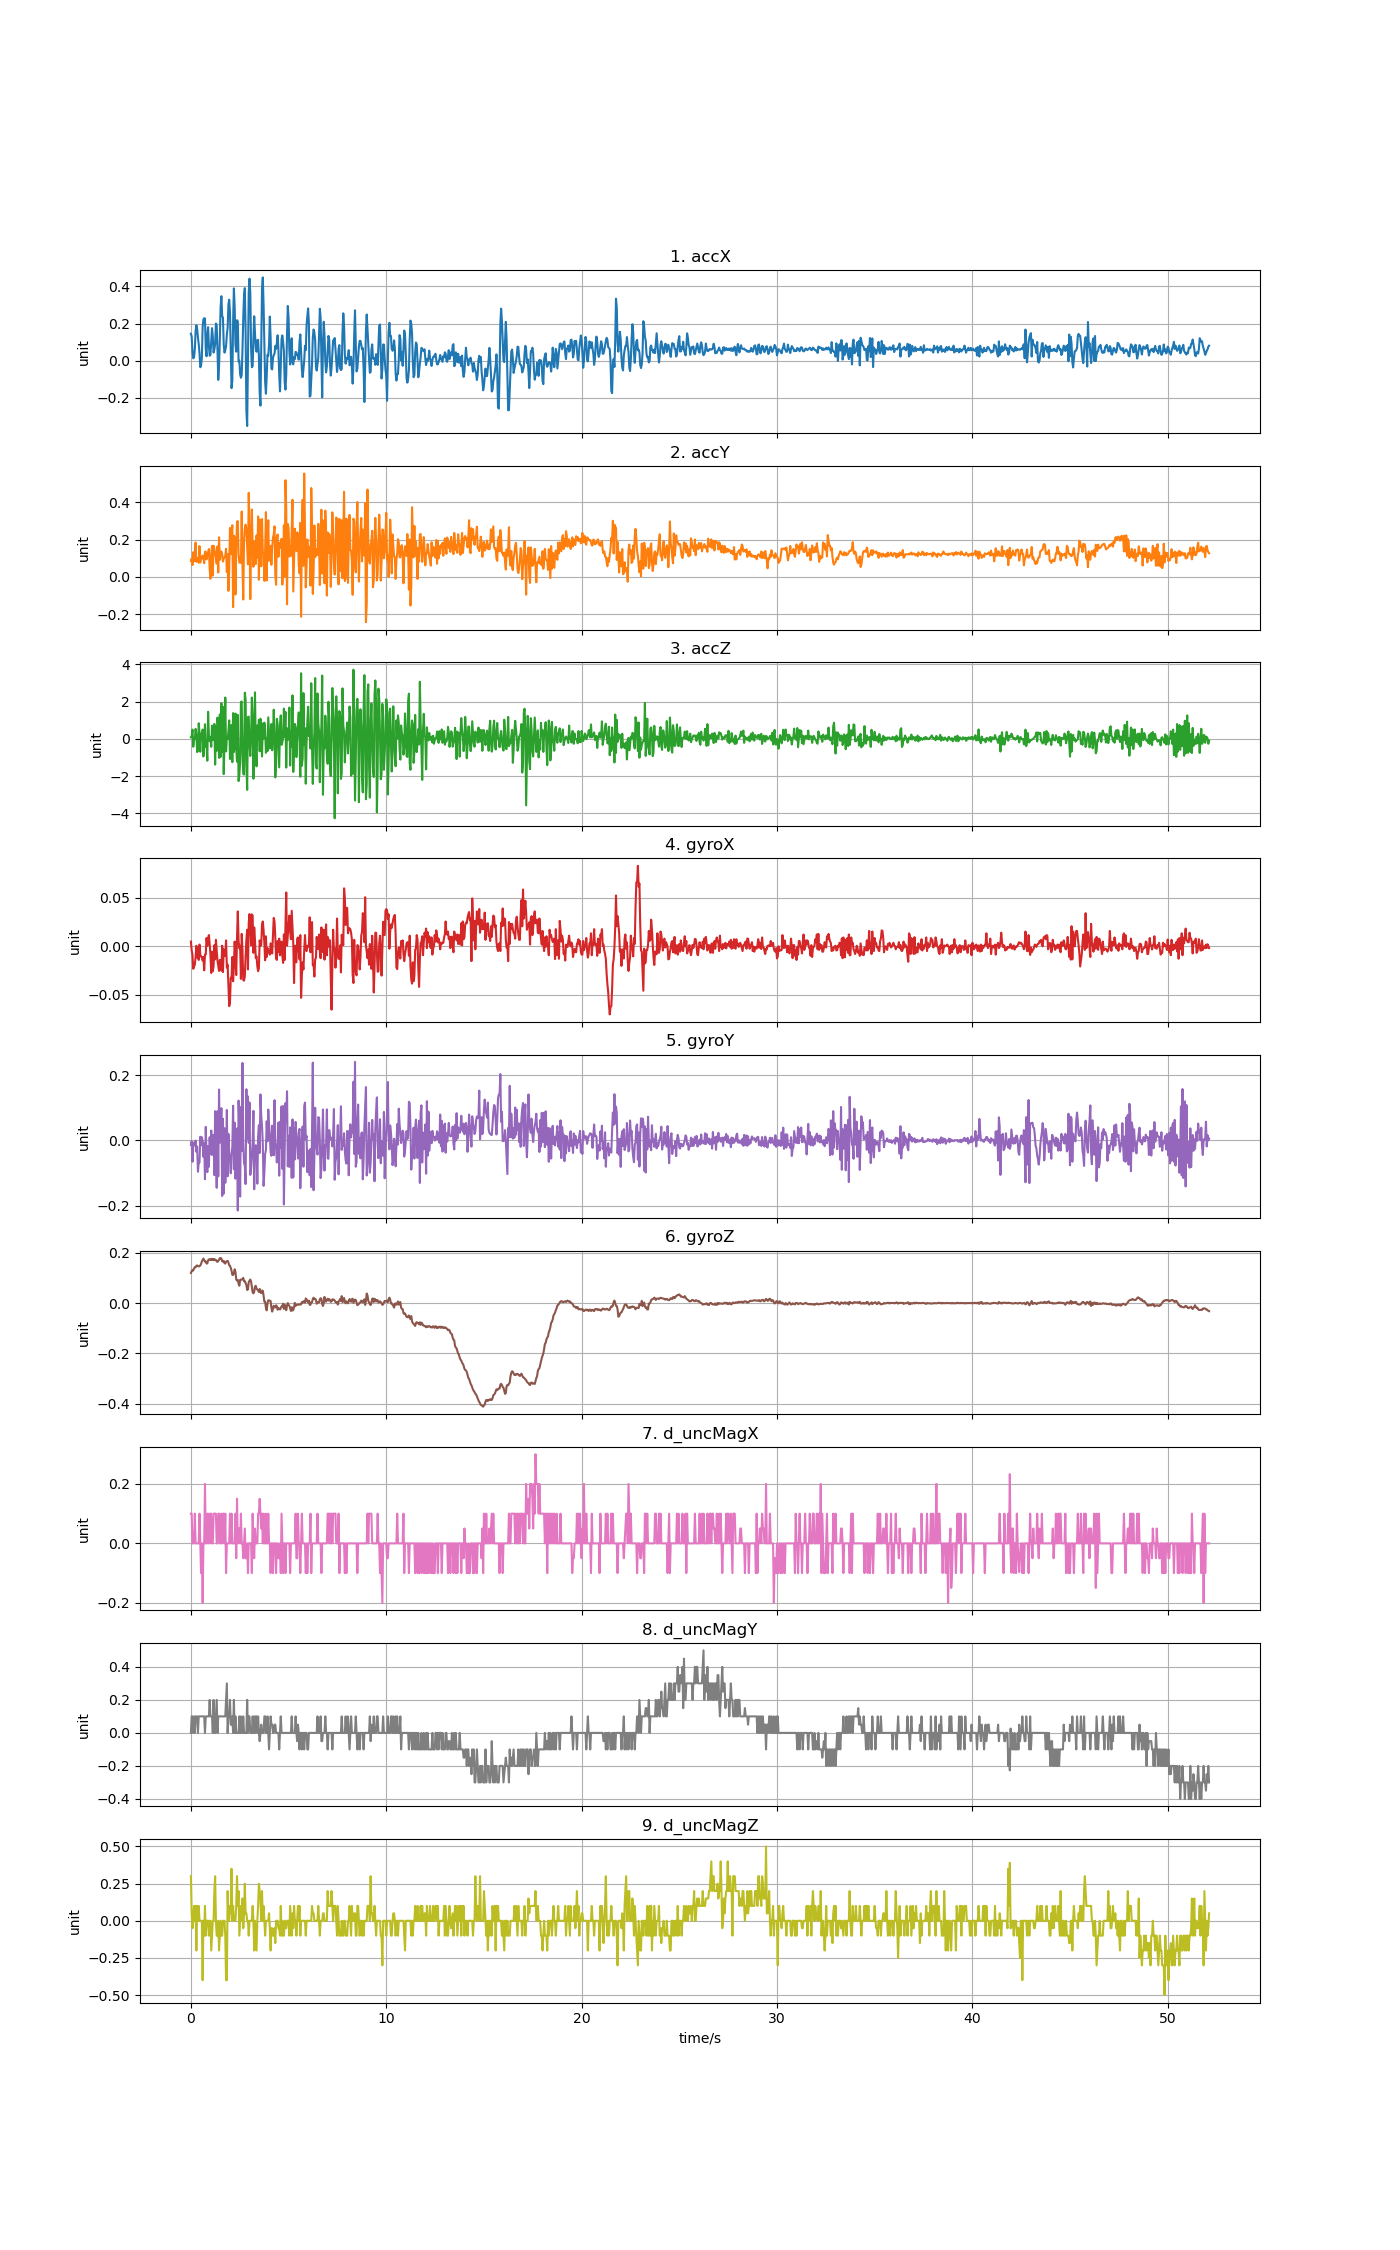

The file beside this chart, header and first rows:
accX, accY, accZ, gyroX, gyroY, gyroZ, d_uncMagX, d_uncMagY, d_uncMagZ
0.1453, 0.08499, 0.08894, 0.0046, -0.01332, 0.1202, 0.1, 0.0, 0.3
0.1298, 0.09744, 0.1326, -0.004563, -0.002327, 0.1275, 0.1, 0.1, 0.05
0.04908, 0.06381, 0.499, -0.008839, -0.06525, 0.1318, 0.0, 0.1, -0.05
0.01245, 0.1323, -0.421, -0.0235, -0.01485, 0.13, 0.0, 0.0, 0.0
0.01844, 0.08368, -0.04573, -0.02106, -0.006603, 0.1379, 0.0, 0.09999, 0.1
0.06075, 0.1129, 0.005744, -0.01922, -0.01516, 0.1431, 0.1, 0.0, 0.0
0.1599, 0.1839, 0.5397, -0.01128, -0.0004948, 0.1428, 0.0, 0.1, 0.09999
0.1912, 0.08104, 0.2128, 0.0003238, -0.0347, 0.1489, 0.0, 0.09999, -0.2
0.1699, 0.09744, -0.7089, -0.01189, -0.01821, 0.1501, 0.0, 0.1, 0.1
0.1256, 0.1008, -0.6347, -0.00212, -0.09579, 0.1477, 0.0, 0.0, 0.0
0.08835, 0.07614, 0.8401, -0.01434, -0.06647, 0.1465, 0.0, 0.1, 0.09999
0.03986, 0.1656, 0.3062, 0.001545, -0.06769, 0.1471, 0.1, 0.09999, 0.0
-0.03555, 0.07715, -0.6892, -0.008839, 0.01142, 0.1501, 0.0, 0.1, 0.0
-0.0261, 0.1079, 0.2847, -0.01098, -0.01454, 0.1562, -0.1, 0.09999, 0.0
0.01556, 0.09774, 0.04944, -0.01128, 0.00989, 0.166, 0.0, 0.1, 0.0
0.1798, 0.1146, 0.4989, -0.01495, -0.001106, 0.1721, -0.2, 0.1, -0.4
0.2222, 0.1053, -0.9436, -0.01128, -0.04997, 0.1776, 0.0, 0.09999, 0.0
0.2286, 0.0735, -0.2421, -0.02503, -0.008741, 0.1709, 0.0, 0.1, -0.1
0.2277, 0.1352, 0.7886, -0.008839, -0.1187, 0.1654, 0.2, 0.0, 0.1
0.06321, 0.136, -0.4228, -0.008839, 0.04165, 0.166, 0.0, 0.09999, -0.1
0.02358, 0.09409, -0.2744, 0.008265, -0.04753, 0.1581, 0.0, 0.1, 0.0
0.1406, 0.1152, -1.169, 0.0003238, -0.09701, 0.1581, 0.1, 0.1, 0.0
0.1805, 0.1295, 1.452, 0.007654, -0.01699, 0.1703, 0.0, 0.09999, 0.0
0.08128, 0.1492, 0.1961, 0.01132, -0.08052, 0.1746, 0.1, 0.1, -0.09999
0.02693, 0.04154, -0.1211, 0.002156, 0.00989, 0.1739, 0.0, 0.2, 0.0
0.02981, -0.009457, 0.1087, -0.008839, -0.04081, 0.1715, 0.1, 0.1, 0.0
0.09816, 0.1199, -0.4252, -0.02778, 0.03066, 0.1764, 0.1, 0.09999, -0.2
0.1755, 0.1659, 0.7096, -0.005785, -0.04448, 0.1721, 0.0, 0.1, -0.1
0.1323, 0.007183, -0.05291, -0.02594, 0.001949, 0.1758, 0.0, 0.0, 0.0
0.04369, 0.1669, -0.04214, -0.02045, 0.01722, 0.1709, 0.1, 0.2, 0.0
0.06069, 0.1514, 0.8054, 0.0009346, -0.1062, 0.1758, 0.1, 0.0, 0.2
0.0893, 0.1253, -1.376, -0.01373, 0.08991, 0.1718, 0.1, 0.0, 0.3
0.2006, 0.103, 0.6719, 0.006432, 0.001949, 0.1721, 0.1, 0.1, 0.0
0.1918, 0.07081, -0.6371, -0.004563, -0.1453, 0.1666, 0.0, 0.2, -0.1
0.05836, 0.1638, 1.144, -0.01495, 0.08991, 0.1642, 0.0, 0.0, -0.09999
-0.1036, 0.02358, 0.4523, -0.02045, -0.1101, 0.1684, 0.1, 0.09999, 0.0
-0.03077, 0.2121, -1.02, -0.02564, 0.1562, 0.1727, 0.1, 0.1, -0.2
0.1144, 0.09146, 1.312, -0.01434, -0.006603, 0.1794, 0.0, 0.1, -0.1
0.2887, 0.1262, -0.9681, -0.01556, 0.01966, 0.1767, 0.0, 0.09999, 0.0
0.3476, 0.1365, 1.913, -0.02533, 0.09908, 0.1782, 0.1, 0.1, -0.1
0.2401, 0.1215, -0.6904, 0.0003238, -0.1703, 0.1666, 0.0, 0.09999, -0.09999
0.2325, 0.08212, 1.725, -0.02686, 0.0667, 0.1654, 0.1, 0.1, 0.0
0.08679, 0.0996, -1.889, -0.003341, -0.163, 0.1681, 0.1, 0.1, 0.0
0.04334, 0.1052, -0.1391, -0.01037, 0.03768, 0.1593, 0.0, 0.09999, 0.0
0.05626, 0.1134, 2.22, -0.009756, -0.13, 0.1575, 0.1, 0.1, -0.1
0.07865, 0.1507, -0.6706, 0.005822, -0.05364, 0.1651, -0.1, 0.2, -0.4
0.1411, 0.02562, 0.07877, -0.02228, 0.09358, 0.1672, 0.0, 0.3, -0.4
0.1775, 0.1227, -0.003833, -0.01922, -0.1098, 0.1684, 0.0, 0.0, 0.2
0.3027, -0.07506, 0.3864, -0.04183, 0.02027, 0.1623, 0.0, 0.09999, 0.0
0.3286, 0.03687, 0.9934, -0.06198, -0.03592, 0.1507, 0.0, 0.1, 0.0
0.2587, 0.2624, -1.079, -0.05832, -0.05975, 0.1489, 0.1, 0.2, 0.09999
0.05471, 0.122, 0.6139, -0.03266, -0.1007, 0.1403, 0.0, 0.05, 0.05
-0.1482, 0.2207, 0.7527, -0.03388, -0.04448, 0.1287, 0.1, 0.05, 0.35
-0.1059, 0.2772, -1.249, -0.01128, -0.01913, 0.1122, 0.0, 0.09999, 0.0
0.2079, -0.162, 1.385, -0.03633, 0.1064, 0.1126, 0.0, 0.0, 0.09999
0.3899, 0.221, -0.7077, -0.02167, -0.08846, 0.1202, 0.0, 0.2, 0.0
0.2889, 0.2116, -0.418, 0.0046, 0.05448, 0.1348, 0.0, 0.0, 0.0
0.08847, -0.09469, 1.361, -0.01128, -0.1172, 0.1245, 0.1, 0.09999, 0.0
0.0486, 0.1578, -0.509, -0.02991, -0.07502, 0.09453, -0.05, 0.0, 0.1
0.218, 0.2959, -1.22, 0.008265, 0.03677, 0.08964, 0.15, 0.0, 0.3
... 1,244 more rows
